Run: headless pygame with SDL's dummy video driver; simulated clock (each Clock.tick advances the game by its frame time, no real sleeping); random seed 0; keys injected as events and as key.get_pressed() state; no mouse input.
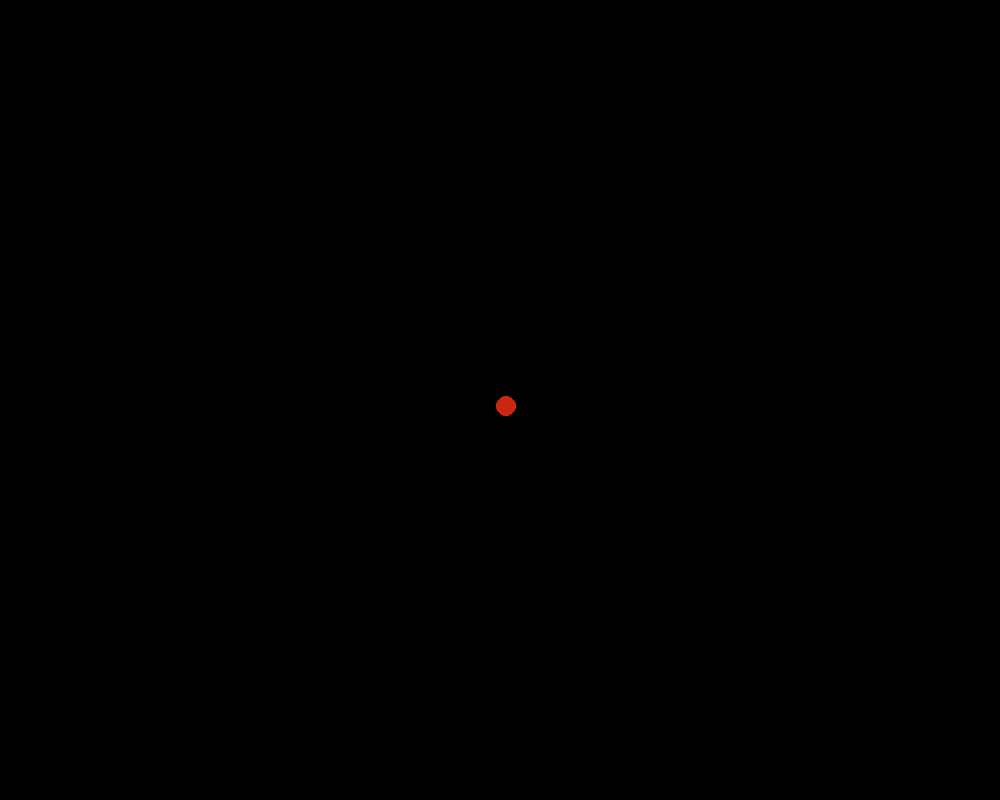
Frame 1 of 4 · flips 1–60 · no input
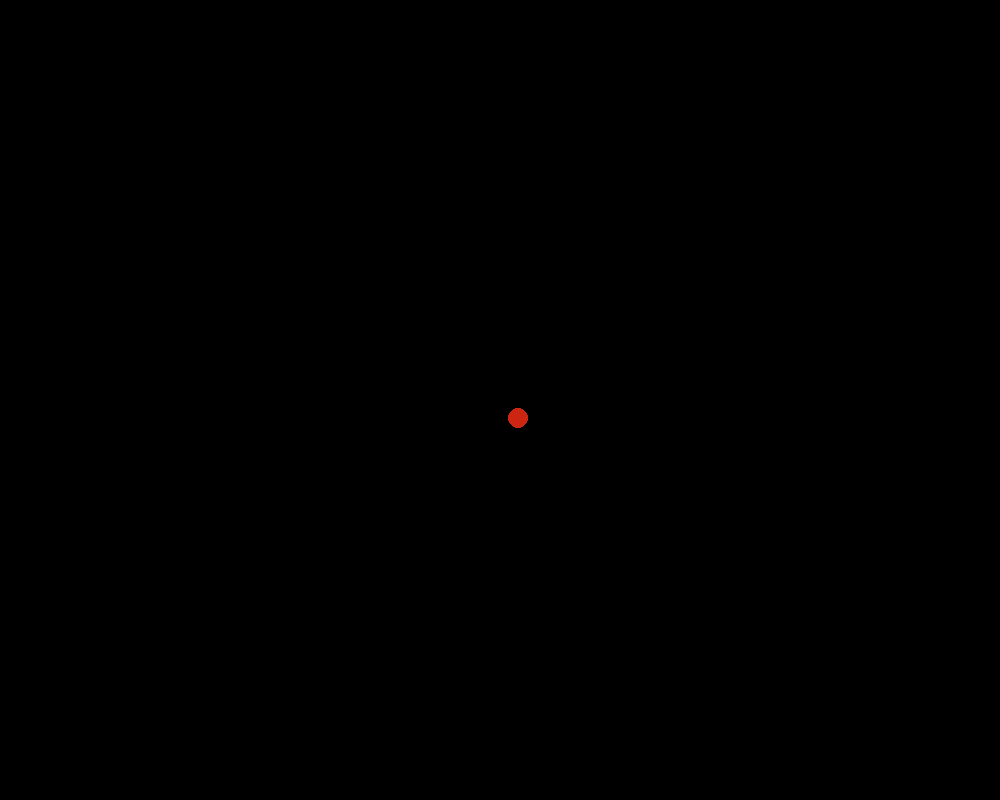
Frame 2 of 4 · flips 61–180 · tapped SPACE, RETURN · held RIGHT (→), D
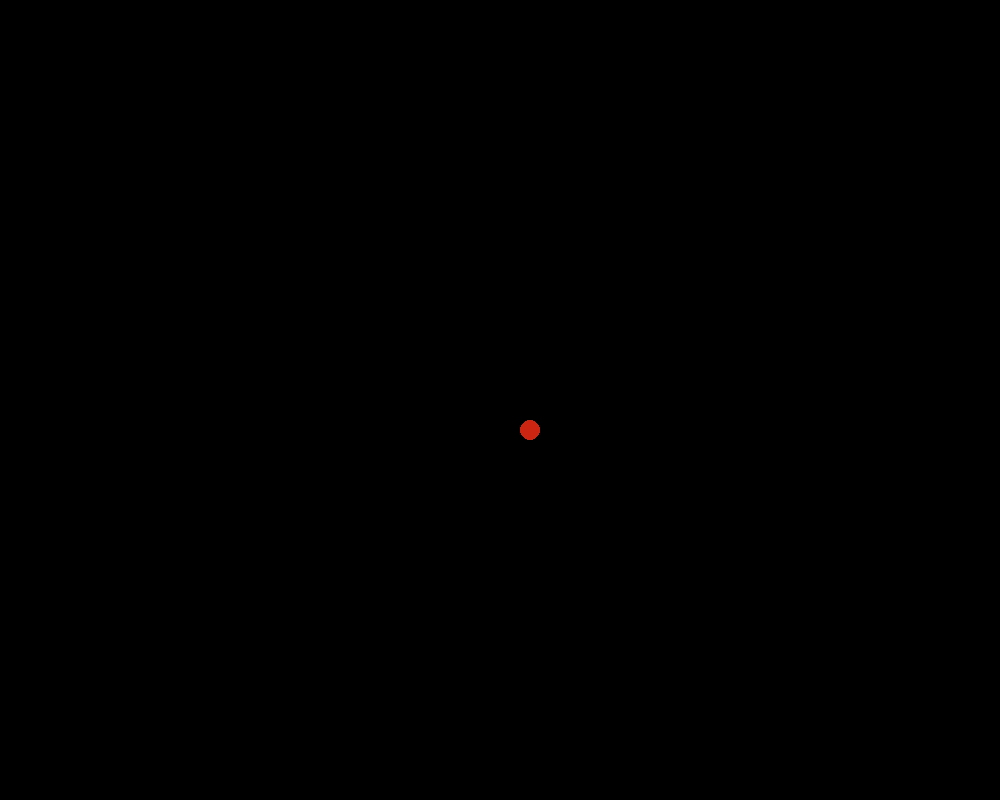
Frame 3 of 4 · flips 181–300 · held DOWN (↓), S
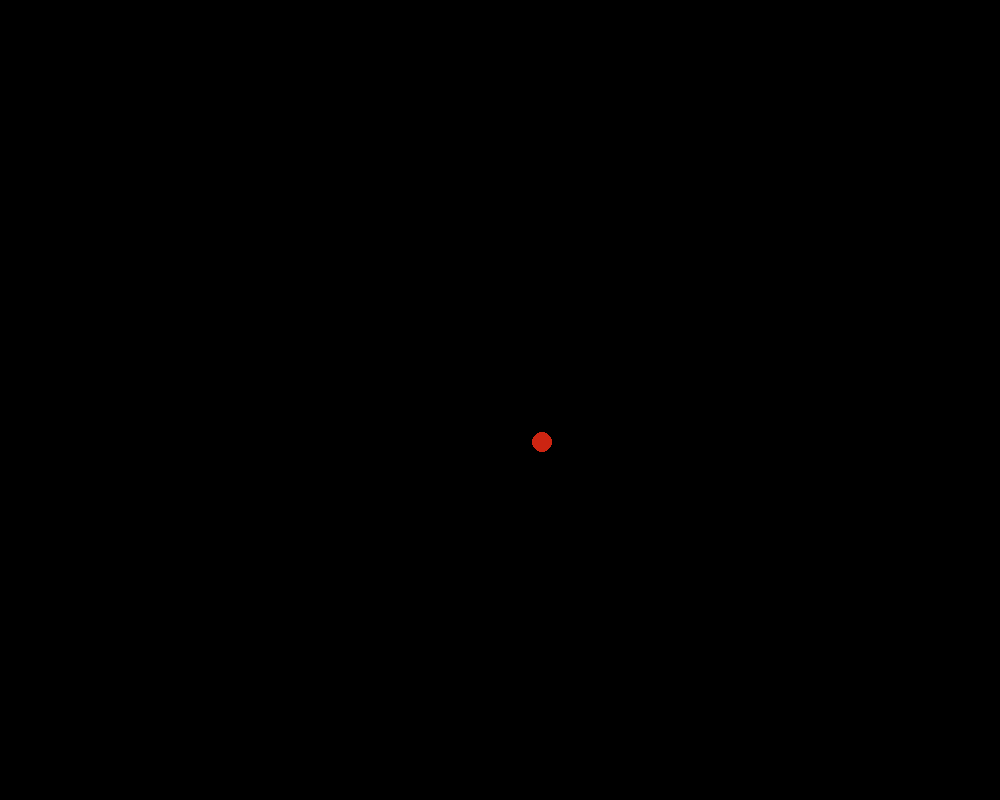
Frame 4 of 4 · flips 301–420 · held LEFT (←), A, UP (↑), W

The pygame program that drew these frames:

import pygame

pygame.init()


window_x_size = 1000
window_y_size = 800
window = pygame.display.set_mode((window_x_size, window_y_size), 0, 0)

window_center = ((window_x_size/2), (window_y_size/2)) 

# Colors section
RED_204 = (204,37,18)
BLACK = (0,0,0)


if __name__ == '__main__':
    # Position and Speed section
    spd_x = 0.1 # speed x axis
    x_pos = 500 # position x axis

    spd_y = 0.1 # speed y axis
    y_pos = 400 # possitin y axis

    while True:
        # RUles  
        
        # grafics
        window.fill(BLACK)

        x_pos += spd_x
        y_pos += spd_y
        pygame.draw.circle(window, RED_204, (int(x_pos), int(y_pos)), 10, 0)
        pygame.display.update()

        # events
        if x_pos > window_x_size - 10: # 10 is the circle radius x2 value
            spd_x = -0.1
        elif x_pos < 0:
            spd_x = 0.1
        elif y_pos > window_y_size - 10:
            spd_y = -0.1
        elif y_pos < 0:
            spd_y = 0.1

        for e in pygame.event.get():
            if e.type == pygame.QUIT: # check if the user have clicked on the X box to quit
                exit()
